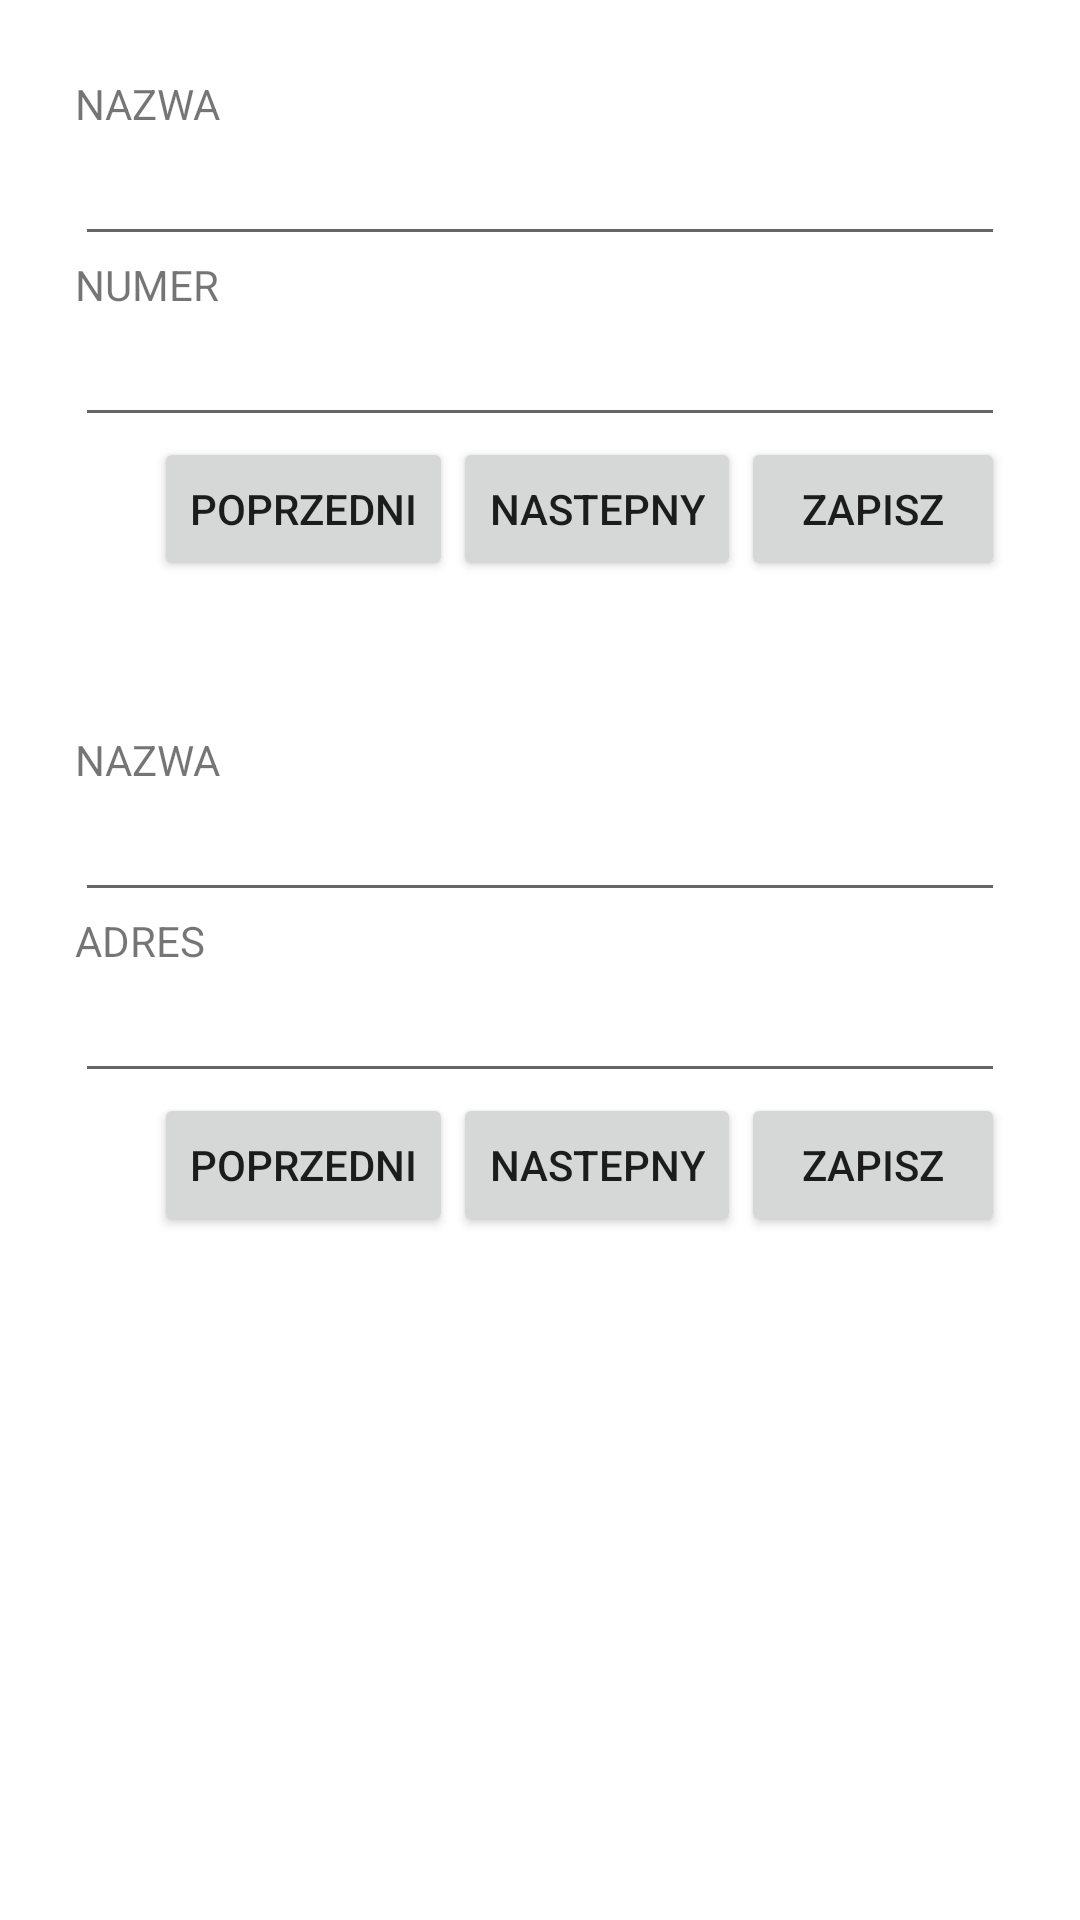

The Android layout XML behind this screen, and the referenced resources:
<!-- AndroidManifest.xml: application theme AppTheme -->
<!-- res/layout/edit_favourities.xml -->
<?xml version="1.0" encoding="utf-8"?>
<LinearLayout xmlns:android="http://schemas.android.com/apk/res/android"
    android:layout_width="match_parent"
    android:layout_height="match_parent"
    android:orientation="vertical">

    <LinearLayout xmlns:android="http://schemas.android.com/apk/res/android"
        android:layout_width="match_parent"
        android:layout_height="match_parent"
        android:layout_margin="25dp"
        android:orientation="vertical">


        <TextView
            android:layout_width="match_parent"
            android:layout_height="wrap_content"
            android:text="NAZWA" />

        <EditText
            android:id="@+id/nb_name"
            android:layout_width="match_parent"
            android:layout_height="wrap_content"
            android:singleLine="true" />

        <TextView
            android:layout_width="match_parent"
            android:layout_height="wrap_content"
            android:text="NUMER" />

        <EditText
            android:id="@+id/nb"
            android:layout_width="match_parent"
            android:layout_height="wrap_content"
            android:singleLine="true" />

        <LinearLayout
            android:layout_width="match_parent"
            android:layout_height="wrap_content"
            android:orientation="horizontal"
            android:gravity="right">

            <Button
                android:id="@+id/prev1"
                android:layout_width="wrap_content"
                android:layout_height="wrap_content"
                android:text="POPRZEDNI" />
            <Button
                android:id="@+id/next1"
                android:layout_width="wrap_content"
                android:layout_height="wrap_content"
                android:text="NASTEPNY" />

            <Button
                android:id="@+id/add_nb"
                android:layout_width="wrap_content"
                android:layout_height="wrap_content"
                android:text="ZAPISZ" />
        </LinearLayout>


        <TextView
            android:layout_width="match_parent"
            android:layout_height="wrap_content"
            android:layout_marginTop="50dp"
            android:text="NAZWA" />

        <EditText
            android:id="@+id/place_name"
            android:layout_width="match_parent"
            android:layout_height="wrap_content"
            android:singleLine="true" />

        <TextView
            android:layout_width="match_parent"
            android:layout_height="wrap_content"
            android:text="ADRES" />

        <EditText
            android:id="@+id/place_address"
            android:layout_width="match_parent"
            android:layout_height="wrap_content"
            android:singleLine="true" />

        <LinearLayout
            android:layout_width="match_parent"
            android:layout_height="wrap_content"
            android:orientation="horizontal"
            android:gravity="right">

            <Button
                android:id="@+id/prev2"
                android:layout_width="wrap_content"
                android:layout_height="wrap_content"
                android:text="POPRZEDNI" />

            <Button
                android:id="@+id/next2"
                android:layout_width="wrap_content"
                android:layout_height="wrap_content"
                android:text="NASTEPNY" />

            <Button
                android:id="@+id/add_place"
                android:layout_width="wrap_content"
                android:layout_height="wrap_content"
                android:text="ZAPISZ" />
        </LinearLayout>
    </LinearLayout>

</LinearLayout>
<!-- resources referenced by this layout -->
<resources>

</resources>
